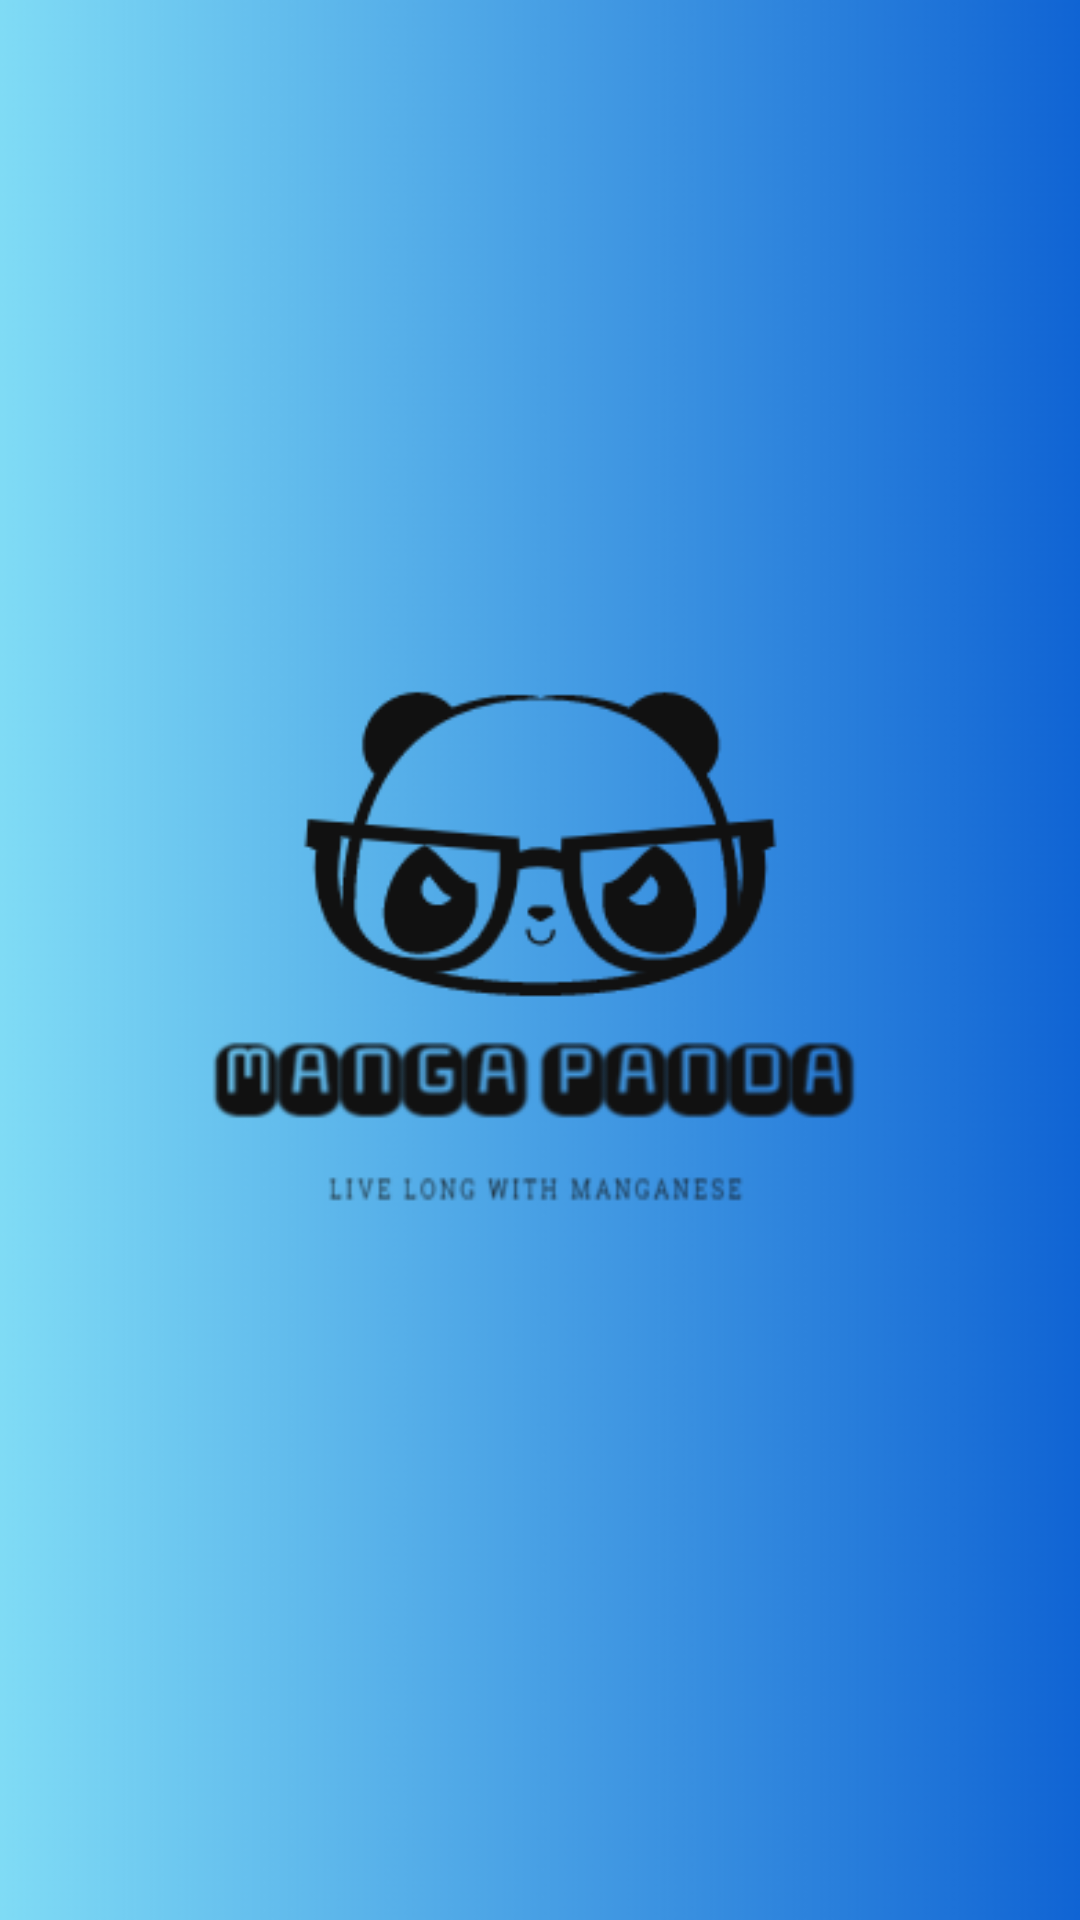

Layout XML and referenced resources for this Android screen:
<!-- AndroidManifest.xml: application theme AppTheme -->
<!-- res/layout/activity_main.xml -->
<?xml version="1.0" encoding="utf-8"?>
<FrameLayout xmlns:android="http://schemas.android.com/apk/res/android"
    xmlns:app="http://schemas.android.com/apk/res-auto"
    xmlns:tools="http://schemas.android.com/tools"
    android:layout_width="match_parent"
    android:layout_height="match_parent"
    tools:context=".MainActivity"
    android:fitsSystemWindows="false">

    <ImageView
        android:layout_width="match_parent"
        android:layout_height="match_parent"
        android:scaleType="centerCrop"
        android:src="@drawable/theme_manga" />

</FrameLayout>
<!-- resources referenced by this layout -->
<resources>
  <!-- drawable theme_manga: png bitmap (drawable, 66284 bytes) -->
  <style name="AppTheme" parent="Theme.AppCompat.DayNight.NoActionBar">
          
          <item name="colorPrimary">@color/colorPrimary</item>
          <item name="colorPrimaryDark">@android:color/transparent</item>
          <item name="colorAccent">@color/colorAccent</item>
  
  
      </style>
  <color name="colorPrimary">#000000</color>
  <color name="colorAccent">#000000</color>
</resources>
